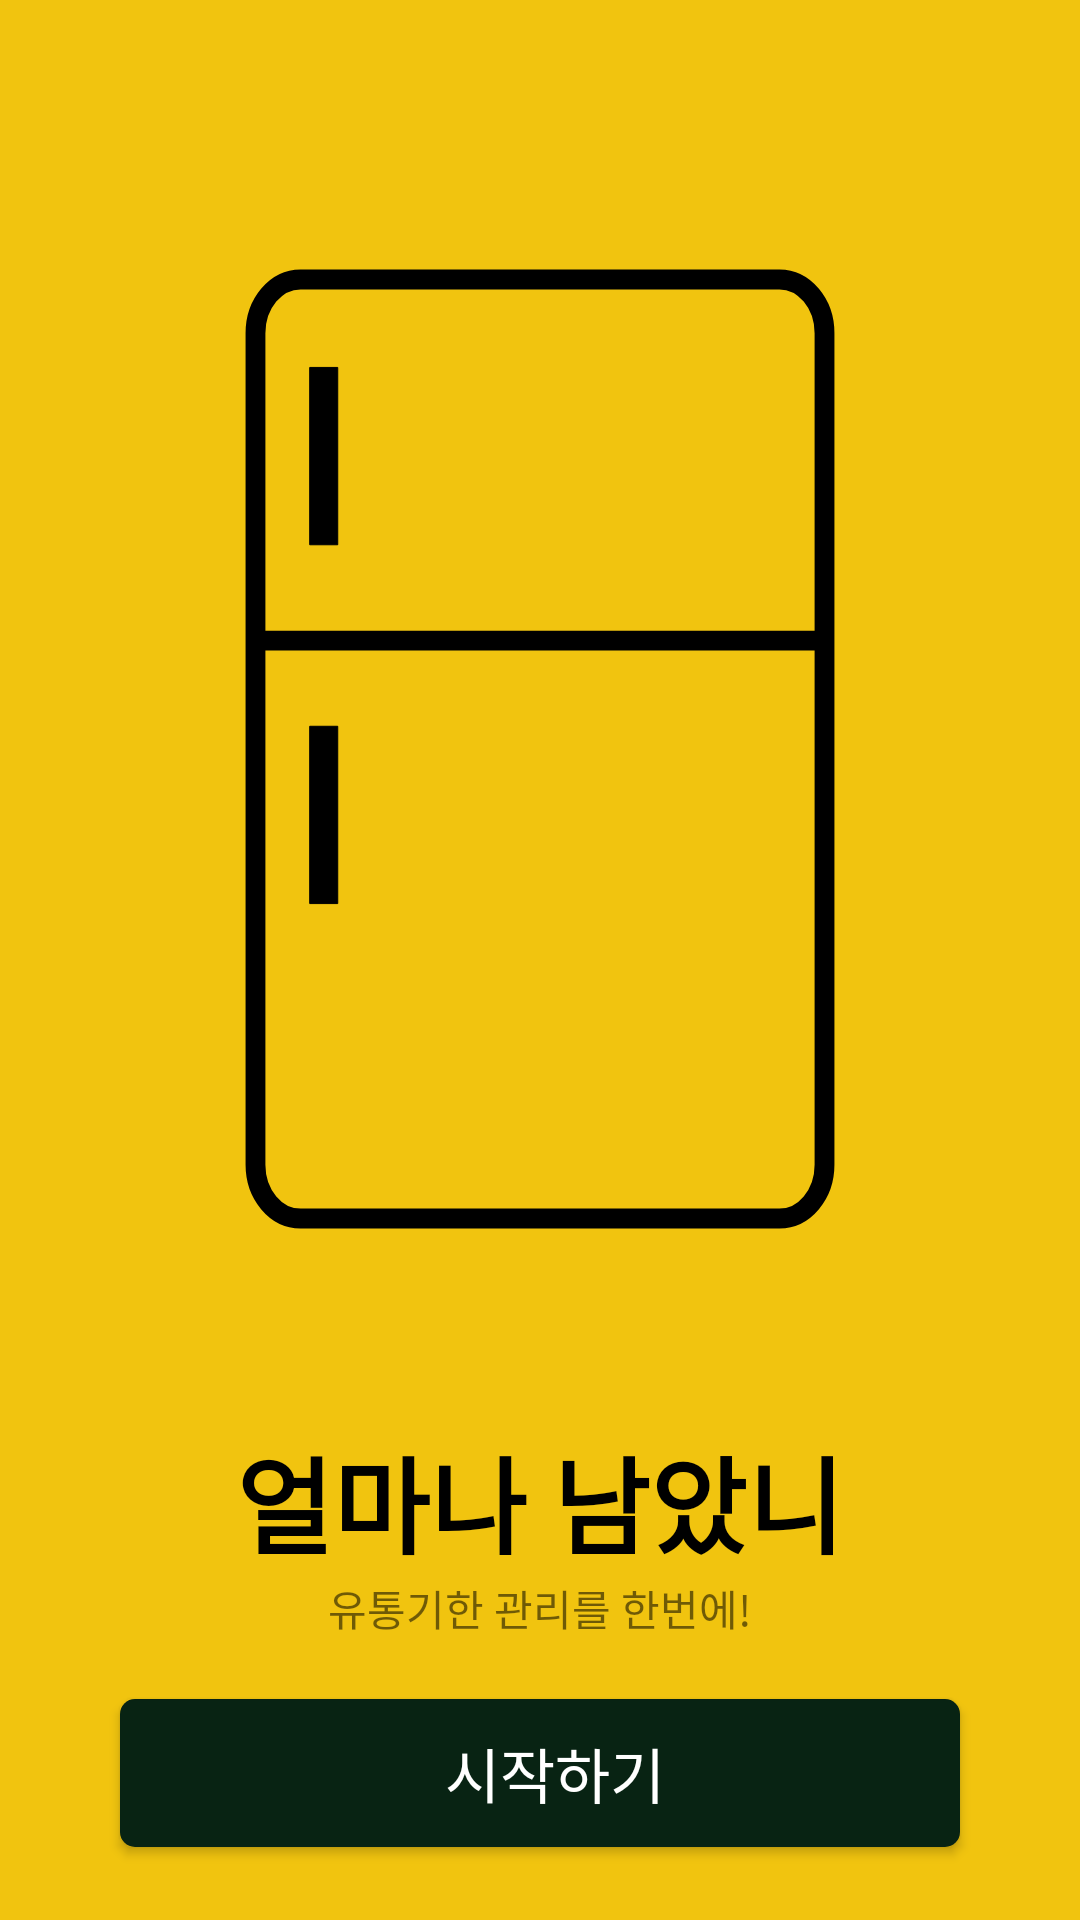

Android layout source for this screen:
<!-- AndroidManifest.xml: application theme myTheme -->
<!-- res/layout/activity_start.xml -->
<?xml version="1.0" encoding="utf-8"?>
<androidx.constraintlayout.widget.ConstraintLayout xmlns:android="http://schemas.android.com/apk/res/android"
    xmlns:app="http://schemas.android.com/apk/res-auto"
    xmlns:tools="http://schemas.android.com/tools"
    android:layout_width="match_parent"
    android:layout_height="match_parent"
    tools:context=".StartActivity"
    android:background="@color/mainThemeColor">

    <ImageView
        android:id="@+id/titleImage"
        android:layout_width="wrap_content"
        android:layout_height="wrap_content"
        app:layout_constraintStart_toStartOf="parent"
        app:layout_constraintEnd_toEndOf="parent"
        app:layout_constraintTop_toTopOf="parent"
        app:layout_constraintBottom_toTopOf="@id/titleText"
        android:src="@drawable/fridge_cover"
        app:layout_constraintVertical_chainStyle="packed"/>

    <TextView
        android:id="@+id/titleText"
        android:layout_width="wrap_content"
        android:layout_height="wrap_content"
        android:text="얼마나 남았니"
        android:textColor="#000000"
        android:textStyle="bold"
        android:textSize="35sp"
        app:layout_constraintTop_toBottomOf="@+id/titleImage"
        app:layout_constraintStart_toStartOf="parent"
        app:layout_constraintEnd_toEndOf="parent"
        app:layout_constraintBottom_toTopOf="@id/sub_title"/>

    <TextView
        android:id="@+id/sub_title"
        android:layout_width="wrap_content"
        android:layout_height="wrap_content"
        app:layout_constraintStart_toStartOf="parent"
        app:layout_constraintEnd_toEndOf="parent"
        android:text="유통기한 관리를 한번에!"
        app:layout_constraintTop_toBottomOf="@id/titleText"
        app:layout_constraintBottom_toTopOf="@id/startButton"
        />

    <Button
        android:id="@+id/startButton"
        android:layout_width="match_parent"
        android:layout_height="wrap_content"
        android:layout_marginStart="40dp"
        android:layout_marginEnd="40dp"
        android:background="@drawable/btn_start"
        android:paddingTop="10dp"
        android:paddingBottom="10dp"
        android:paddingStart="10dp"
        android:text="시작하기"
        android:textColor="@color/white"
        android:textSize="20sp"
        app:layout_constraintEnd_toEndOf="parent"
        app:layout_constraintStart_toStartOf="parent"
        android:layout_marginTop="20dp"
        app:layout_constraintBottom_toBottomOf="parent"
        app:layout_constraintTop_toBottomOf="@id/sub_title"/>



</androidx.constraintlayout.widget.ConstraintLayout>
<!-- resources referenced by this layout -->
<resources>
  <color name="mainThemeColor">#f1c40f</color>
  <color name="white">#ffffff</color>
  <!-- drawable btn_start (drawable) -->
  <?xml version="1.0" encoding="utf-8"?>
  <shape android:shape="rectangle" xmlns:android="http://schemas.android.com/apk/res/android">
      <solid android:color="#082313"/>
      <corners android:radius="5dp"/>
  </shape>
  <!-- drawable fridge_cover (drawable) -->
  <vector xmlns:android="http://schemas.android.com/apk/res/android"
      android:width="450dp"
      android:height="450dp"
      android:viewportWidth="500"
      android:viewportHeight="500">
    <path
        android:pathData="M118.28,57.52C118.28,43.78 127.62,32.64 139.14,32.64L360.86,32.64L360.86,32.64C372.38,32.64 381.72,43.78 381.72,57.52L381.72,442.48L381.72,442.48C381.72,456.22 372.38,467.36 360.86,467.36L139.14,467.36L139.14,467.36C127.62,467.36 118.28,456.22 118.28,442.48z"
        android:strokeLineJoin="miter"
        android:strokeWidth="9.18"
        android:fillColor="#00000000"
        android:fillType="nonZero"
        android:strokeColor="#000000"
        android:strokeLineCap="butt"/>
    <path
        android:pathData="M119.69,199.87L380.31,199.87"
        android:strokeLineJoin="miter"
        android:strokeWidth="9.16"
        android:fillColor="#FFFFFF"
        android:fillType="nonZero"
        android:fillAlpha="0"
        android:strokeColor="#000000"
        android:strokeLineCap="butt"/>
    <path
        android:pathData="M143.38,73.35L156.36,73.35L156.36,155.45L143.38,155.45z"
        android:strokeLineJoin="miter"
        android:strokeWidth="0"
        android:fillColor="#000000"
        android:fillType="nonZero"
        android:strokeColor="#000000"
        android:strokeLineCap="butt"/>
    <path
        android:pathData="M143.38,239.48L156.36,239.48L156.36,321.57L143.38,321.57z"
        android:strokeLineJoin="miter"
        android:strokeWidth="0"
        android:fillColor="#000000"
        android:fillType="nonZero"
        android:strokeColor="#000000"
        android:strokeLineCap="butt"/>
  </vector>
  <style name="myTheme" parent="Theme.AppCompat.Light.NoActionBar">
          
          <item name="colorPrimary">@color/colorPrimary</item>
          <item name="colorPrimaryDark">@color/colorPrimaryDark</item>
          <item name="colorAccent">@color/colorAccent</item>
      </style>
  <color name="colorPrimary">#03DAC6</color>
  <color name="colorPrimaryDark">#008577</color>
  <color name="colorAccent">#D81B60</color>
</resources>
